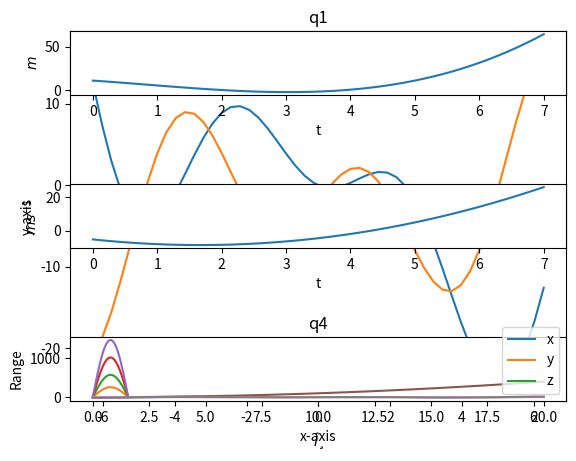

Reproduce this figure in Python.
import numpy as np
import matplotlib.pyplot as plt
from mpl_toolkits.mplot3d import Axes3D
x = np.linspace(-2*np.pi, 2*np.pi)
y = 3*x*np.sin(x)-2*x
z = 3*(x*np.cos(x)+np.sin(x))-2
plt.plot(x, y)
plt.plot(x, z)
plt.title('q1')
plt.xlabel('x-axis')
plt.ylabel('y-axis')
plt.legend(('$f(x)$', "$f'(x)$"))
plt.show()


t = np.linspace(0, 7, 50)
x = 0.4*t**3-2-t**2-5*t+13
v = 1.2*t**2-4*t-5
a = 2.4*t-4
plt.subplot(5, 1, 1)
plt.xlabel('t')
plt.ylabel("$m$")
plt.plot(t, x)

plt.subplot(5, 1, 3)
plt.plot(t, v,)
plt.xlabel('t')
plt.ylabel('$ms^{-1}$')

plt.subplot(5, 1, 5)
plt.plot(t, a)
plt.xlabel('t')
plt.ylabel('$ms^{-2}$')
plt.show()


theta = np.linspace(0, np.pi*0.5)
r1 = ((50**2)/9.8)*np.sin(2*theta)
r2 = ((75**2)/9.8)*np.sin(2*theta)
r3 = ((100**2)/9.8)*np.sin(2*theta)
r4 = ((120**2)/9.8)*np.sin(2*theta)
plt.title('q3')
plt.plot(theta, r1)
plt.plot(theta, r2)
plt.plot(theta, r3)
plt.plot(theta, r4)
plt.title('Projectile')
plt.legend(('$v=50ms^{-1}$', '$v=75ms^{-1}$',
            '$v=100ms^{-1}$', '$v=120ms^{-1}$'))
plt.xlabel('$Î¸$')
plt.ylabel('Range')
plt.show()


t = np.linspace(0, 20)
x = (2+4*np.cos(t))*np.cos(t)
y = (2+4*np.cos(t))*np.sin(t)
x = t**2
plt.title('q4')
plt.plot(t, x)
plt.plot(t, y)
plt.plot(t, z)
plt.legend(('x', 'y', 'z'))
plt.show()

fig = plt.figure()
ax = Axes3D(fig)
x = np.linspace(-5, 5, 50)
y = x
x, y = np.meshgrid(x, y)
z = (x*y*(x**2-y**2))/(x**2+y**2)
ax.plot_surface(x, y, z)
fig = plt.figure()
ax = Axes3D(fig)
z = np.cos(x)*np.cos(y)*np.e**(-np.sqrt(x**2+y**2)/4)
ax.plot_surface(x, y, z, cmap='gist_earth')
